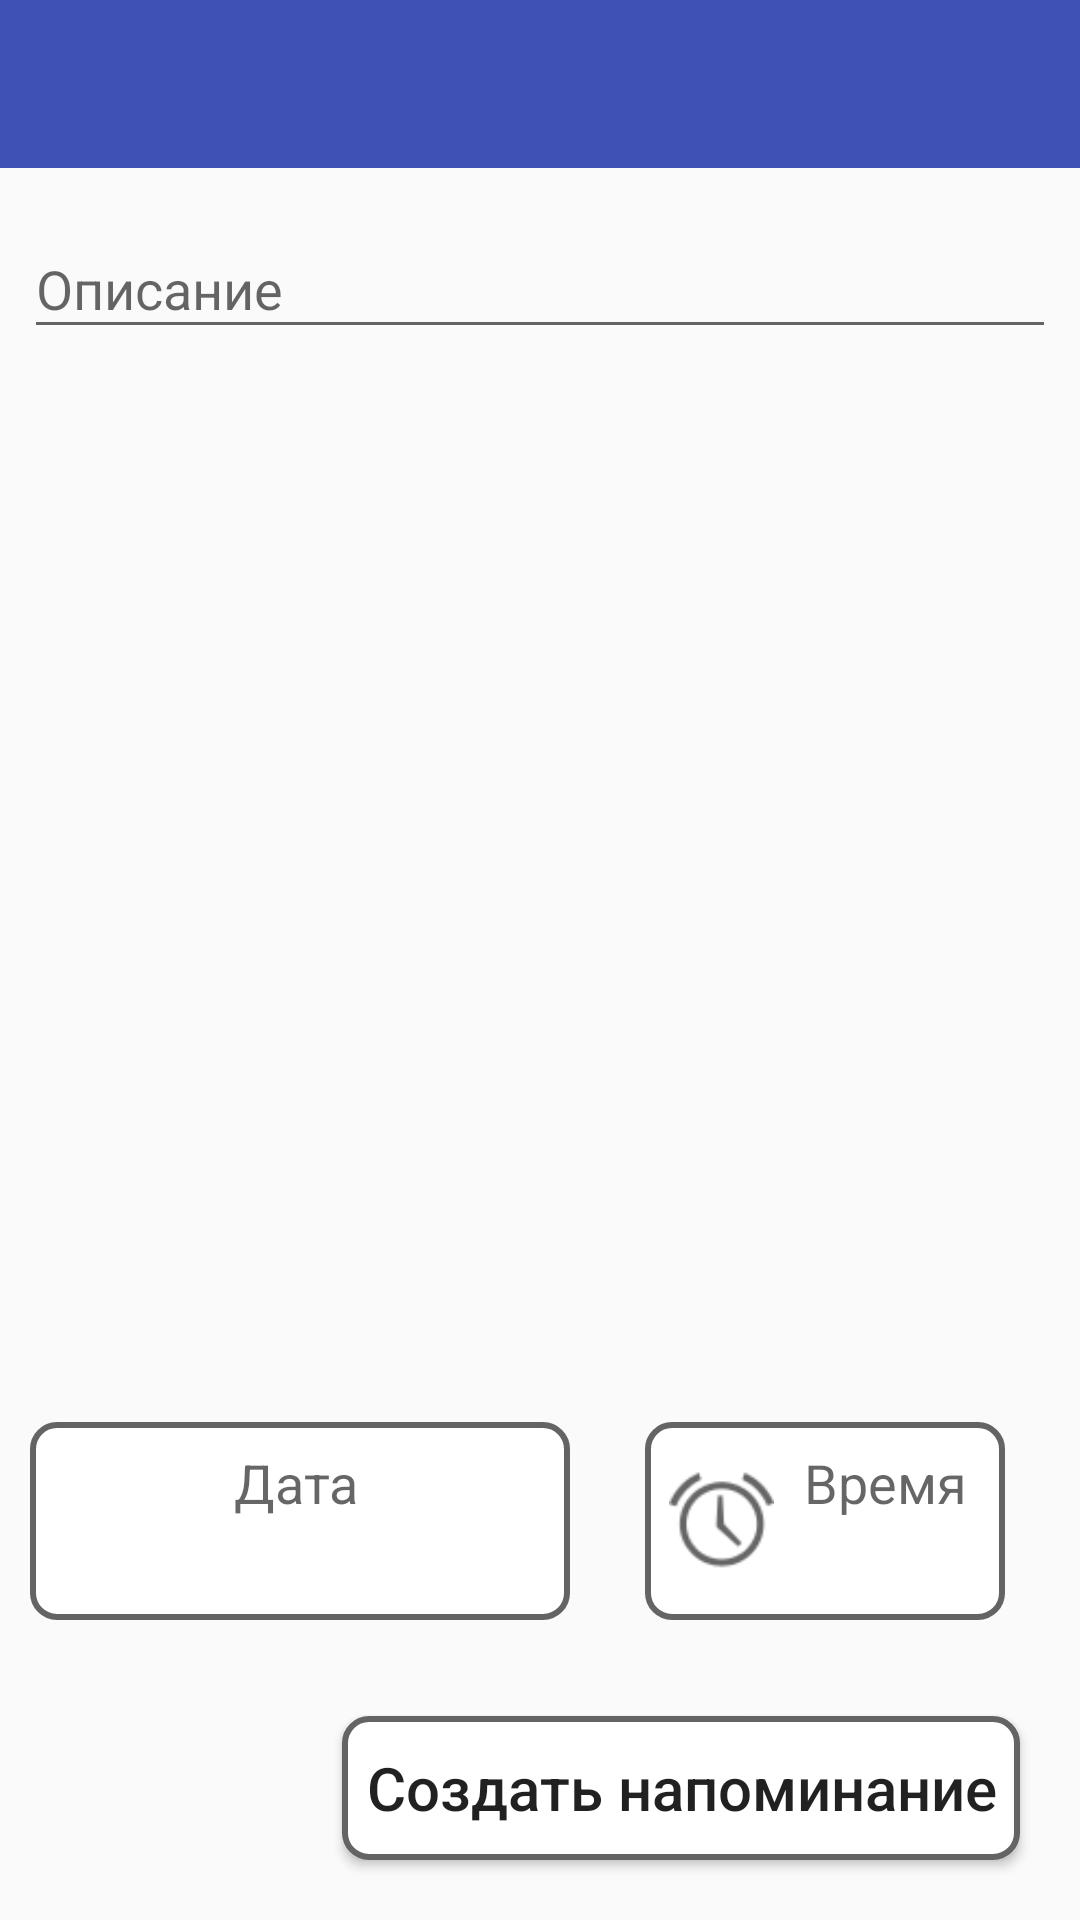

Layout XML and referenced resources for this Android screen:
<!-- AndroidManifest.xml: activity theme AppTheme.NoActionBar -->
<!-- res/layout/activity_task.xml -->
<?xml version="1.0" encoding="utf-8"?>
<RelativeLayout xmlns:android="http://schemas.android.com/apk/res/android"
    xmlns:app="http://schemas.android.com/apk/res-auto"
    xmlns:tools="http://schemas.android.com/tools"
    android:layout_width="match_parent"
    android:layout_height="match_parent"
    tools:context="ru.mail.aslanisl.reminder.taskPacket.TaskActivity">

    <android.support.design.widget.AppBarLayout
        android:id="@+id/task_appBarLayout"
        android:layout_width="match_parent"
        android:layout_height="wrap_content"
        android:theme="@style/AppTheme.AppBarOverlay">

        <android.support.v7.widget.Toolbar
            android:id="@+id/task_tool_bar"
            android:layout_width="match_parent"
            android:layout_height="?attr/actionBarSize"
            android:background="?attr/colorPrimary"
            app:popupTheme="@style/AppTheme.PopupOverlay">

            <TextView
                android:id="@+id/task_title_toolbar"
                android:layout_width="match_parent"
                android:layout_height="wrap_content"
                android:textAlignment="center"
                android:textSize="24sp"
                tools:text="Title" />

        </android.support.v7.widget.Toolbar>

    </android.support.design.widget.AppBarLayout>


    <android.support.design.widget.TextInputLayout
        android:id="@+id/description_text_layout"
        style="@style/HintText"
        android:layout_width="match_parent"
        android:layout_height="wrap_content"
        android:layout_below="@id/task_appBarLayout"
        android:layout_margin="8dp">

        <EditText
            android:id="@+id/description_editText"
            style="@style/MyEditText"
            android:layout_width="match_parent"
            android:layout_height="wrap_content"
            android:hint="@string/description"
            android:inputType="text"
            android:ems="2000"/>

    </android.support.design.widget.TextInputLayout>

    <LinearLayout
        android:orientation="horizontal"
        android:layout_alignParentBottom="true"
        android:layout_alignParentLeft="true"
        android:layout_alignParentStart="true"
        android:layout_width="match_parent"
        android:layout_height="wrap_content"
        android:layout_marginBottom="100dp"
        android:layout_marginStart="10dp"
        android:layout_marginLeft="10dp">

        <LinearLayout
            android:background="@drawable/background_task_item"
            android:id="@+id/data_task_linearLayout"
            android:layout_width="0dp"
            android:layout_weight="1.5"
            android:layout_height="wrap_content"
            android:orientation="horizontal"
            android:padding="8dp"
            android:layout_marginRight="25dp"
            android:layout_marginEnd="25dp">

            <ImageView
                android:layout_width="50dp"
                android:layout_height="50dp"
                android:src="@drawable/calendar_icon" />

            <TextView
                android:id="@+id/data_task_textView"
                style="@style/MyTextView"
                android:layout_width="wrap_content"
                android:layout_height="wrap_content"
                android:hint="@string/date" />

        </LinearLayout>

        <LinearLayout
            android:id="@+id/time_task_linearLayout"
            android:background="@drawable/background_task_item"
            android:layout_width="0dp"
            android:layout_height="wrap_content"
            android:orientation="horizontal"
            android:padding="8dp"
            android:layout_weight="1"
            android:layout_marginRight="25dp"
            android:layout_marginEnd="25dp">

            <ImageView
                android:layout_width="35dp"
                android:layout_height="50dp"
                android:src="@android:drawable/ic_lock_idle_alarm" />

            <TextView
                android:id="@+id/time_task_textView"
                style="@style/MyTextView"
                android:layout_width="wrap_content"
                android:layout_height="wrap_content"
                android:hint="@string/time" />

        </LinearLayout>

    </LinearLayout>


    <Button
        android:id="@+id/task_create_button"
        android:padding="8dp"
        android:layout_alignParentRight="true"
        android:layout_alignParentEnd="true"
        android:layout_alignParentBottom="true"
        android:text="@string/createTask"
        android:textAllCaps="false"
        android:textSize="20sp"
        android:layout_marginRight="20dp"
        android:layout_marginEnd="20dp"
        android:layout_marginBottom="20dp"
        android:background="@drawable/background_task_item"
        android:layout_width="wrap_content"
        android:layout_height="wrap_content">

    </Button>

</RelativeLayout>
<!-- resources referenced by this layout -->
<resources>
  <!-- drawable background_task_item (drawable) -->
  <?xml version="1.0" encoding="utf-8"?>
  <shape
      xmlns:android="http://schemas.android.com/apk/res/android"
      android:shape="rectangle">
      <solid android:color="@color/colorWhite" />
      <stroke
          android:color="@color/colorGray"
          android:width="2dp"/>
      <corners android:radius="8dp" />
  </shape>
  <string name="createTask">Создать напоминание</string>
  <string name="date">Дата</string>
  <string name="description">Описание</string>
  <string name="time">Время</string>
  <style name="AppTheme.AppBarOverlay" parent="ThemeOverlay.AppCompat.Dark.ActionBar" />
  <style name="AppTheme.PopupOverlay" parent="ThemeOverlay.AppCompat.Light" />
  <style name="HintText" parent="TextAppearance.AppCompat.Headline">
          <item name="android:textColor">@color/colorPink</item>
          <item name="android:textSize">40sp</item>
      </style>
  <style name="MyEditText" parent="Theme.AppCompat.Light">
          <item name="colorControlNormal">@color/colorBlack</item>
          <item name="colorControlActivated">@color/colorPink</item>
          <item name="android:textSize">18sp</item>
      </style>
  <style name="MyTextView" parent="Theme.AppCompat.Light">
          <item name="android:textColor">@color/colorBlack</item>
          <item name="android:textSize">18sp</item>
          <item name="android:gravity">center_horizontal</item>
          <item name="android:layout_marginStart">10dp</item>
          <item name="android:layout_marginLeft">10dp</item>
      </style>
  <style name="AppTheme.NoActionBar">
          <item name="windowActionBar">false</item>
          <item name="windowNoTitle">true</item>
      </style>
  <color name="colorWhite">#ffffff</color>
  <color name="colorGray">#646464</color>
  <color name="colorPink">#c71a51</color>
  <color name="colorBlack">#000000</color>
</resources>
